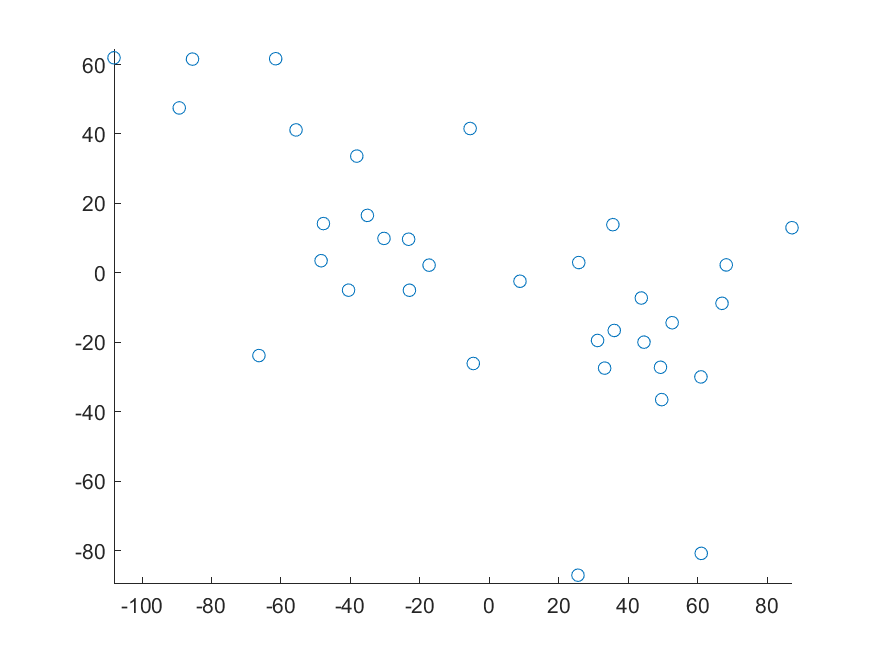

The file beside this chart, header and first rows:
-35.1045844898994, 16.562716407394, -7.87140273312287, 21.3148767485351
-23.23, 9.696, 4.472, 27.03
-17.34, 2.229, -1.996, 15.46
-40.53, -4.968, 2.785, 23.61
-55.65, 41.17, -25.56, 13.15
-85.47, 61.57, -23.58, 11.36
-89.29, 47.51, -14.74, 13.51
-23, -4.99, -7.956, 33.37
8.835, -2.401, 4.195, -0.729
25.53, -87.05, 8.558, 33.63
-61.51, 61.67, -34.02, 10.24
-48.43, 3.512, -66.6, 42.57
-66.34, -23.8, 7.726, 27.51
-30.32, 9.928, 13.18, 13.06
35.59, 13.89, 28.93, -51.71
33.21, -27.42, 28.74, -27.2
-108.1, 61.94, -17.26, 11.09
-47.77, 14.2, -11.37, 96.12
61.03, -80.76, 36.61, -59.23
-5.526, 41.58, -9.202, 44.95
67.01, -8.756, 60.35, -49.33
-38.16, 33.63, 34.76, 51.13
60.94, -29.95, 33.3, 5.102
52.66, -14.35, -3.409, -27.75
49.65, -36.48, -37.22, -30.4
44.54, -19.94, -17.6, -45.27
87.17, 13.02, 9.461, -24.09
49.29, -27.17, -16.32, -12.9
-4.608, -26.09, -15.29, -45.15
68.23, 2.303, 9.157, -26.1
25.76, 2.982, 17.01, -5.537
31.17, -19.46, -10.72, -41.99
43.77, -7.229, 14, -27.87
35.98, -16.57, 7.485, -18.96
